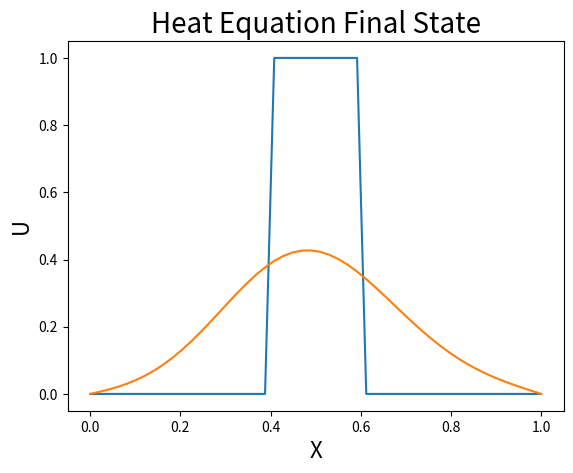

Source code (Python):
# Heat Equation: Parabolic pde
# du/dt = c^2 * ddu/dx^2
# Method Used: Finite-Difference, Explicit
# Boundary Conditions: Heat freely leaves ends

import numpy as np
import matplotlib.pyplot as plt

# Convenient function to plot u
def plot_u(x,u,title):
	plt.plot(x, u)
	plt.title(title, fontsize=20)
	plt.xlabel('X', fontsize=16)
	plt.ylabel('U', fontsize=16)
	plt.show()

# In order to remain stable: dt/dx^2 <= 0.5
def calc_dt(dx):
	dt = 0.4*dx*dx
	return dt
	
nx = 50
xmin = 0
xmax = 1
tmin = 0
tmax = 0.01
x  = np.linspace(xmin, xmax, nx)
dx = (xmax - xmin) / (nx - 1)

alpha = 1.0		# Material constant: Thermal Diffusivity ( k/(density*c_p) )

dt = calc_dt(dx)	# Time step is set to ensure stability
nt = int((tmax-tmin)/dt)

r = alpha * dt / dx**2		#Must be less than or equal to 1/2. This is very restrictive
	
#Boundary Conditions: Full heat loss
u_lower_bc = 0.0
u_upper_bc = 0.0

#Initial Conditions
u = np.zeros([nx], dtype=np.float64)
u_new = np.zeros([nx], dtype=np.float64)

for n in range(20, 30):
	u[n] = 1.0

plot_u(x, u, title="Heat Equation Initial Conditions")

#Time-iteration loop
for ct in range(0, nt):
	u_new[0] = u_lower_bc
	for cx in range(1, nx-1):
		u_new[cx] = (1 - 2*r)*u[cx] + r*( u[cx+1] + u[cx-1] )
	u_new[-1] = u_upper_bc
	u = u_new
	
plot_u(x, u, title="Heat Equation Final State")
